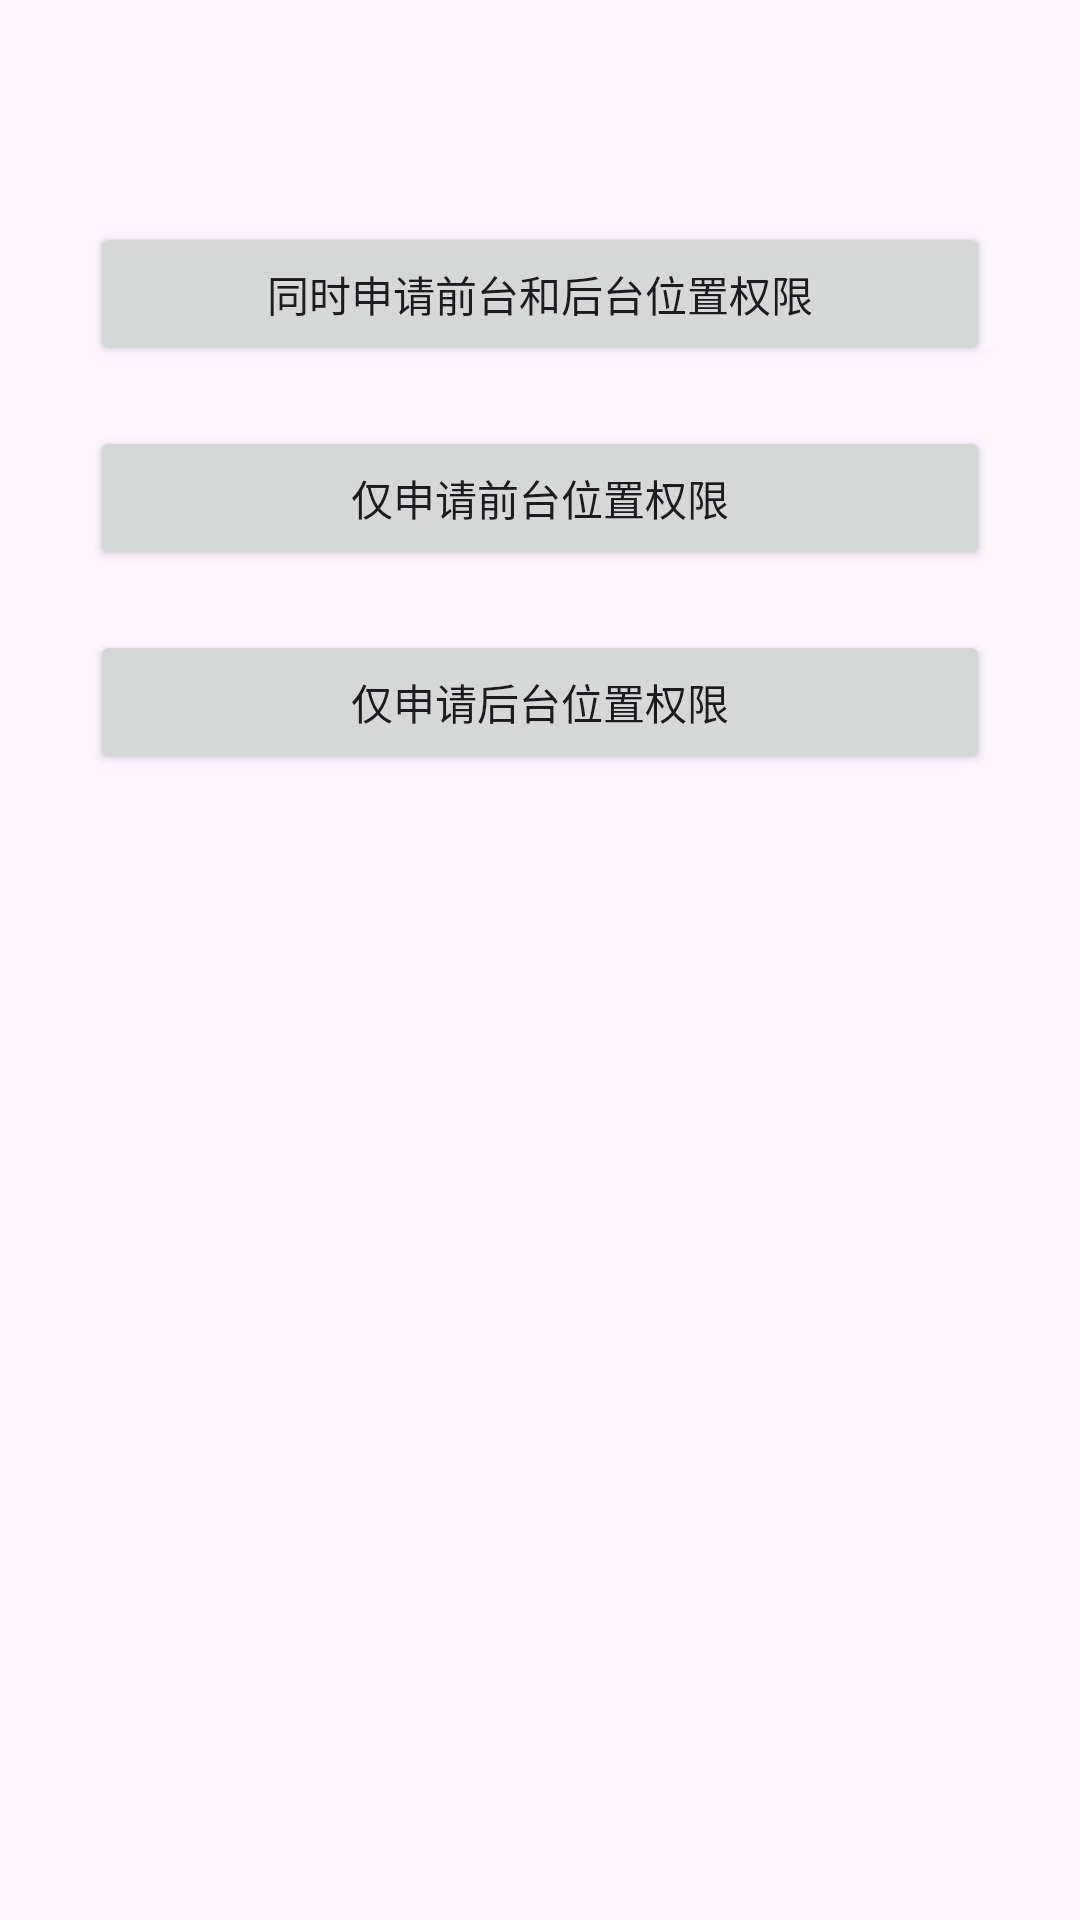

The Android layout XML behind this screen, and the referenced resources:
<!-- AndroidManifest.xml: application theme Theme.Androidbehaviorchanges -->
<!-- res/layout/activity_version11.xml -->
<?xml version="1.0" encoding="utf-8"?>
<androidx.constraintlayout.widget.ConstraintLayout xmlns:android="http://schemas.android.com/apk/res/android"
    xmlns:app="http://schemas.android.com/apk/res-auto"
    xmlns:tools="http://schemas.android.com/tools"
    android:layout_width="match_parent"
    android:layout_height="match_parent"
    tools:context=".v11.Version11Activity">

    <com.google.android.material.appbar.MaterialToolbar
        android:id="@+id/toolbar"
        android:layout_width="match_parent"
        android:layout_height="?attr/actionBarSize"
        app:layout_constraintTop_toTopOf="parent" />

    <androidx.core.widget.NestedScrollView
        android:layout_width="match_parent"
        android:layout_height="0dp"
        app:layout_constraintBottom_toBottomOf="parent"
        app:layout_constraintTop_toBottomOf="@id/toolbar">

        <LinearLayout
            android:layout_width="match_parent"
            android:layout_height="wrap_content"
            android:orientation="vertical"
            android:paddingLeft="20dp"
            android:paddingRight="20dp">

            <Button
                android:id="@+id/btn_foreground_and_background"
                android:layout_width="match_parent"
                android:layout_height="wrap_content"
                android:layout_margin="10dp"
                android:text="同时申请前台和后台位置权限" />

            <Button
                android:id="@+id/btn_foreground"
                android:layout_width="match_parent"
                android:layout_height="wrap_content"
                android:layout_margin="10dp"
                android:text="仅申请前台位置权限" />

            <Button
                android:id="@+id/btn_background"
                android:layout_width="match_parent"
                android:layout_height="wrap_content"
                android:layout_margin="10dp"
                android:text="仅申请后台位置权限" />
        </LinearLayout>
    </androidx.core.widget.NestedScrollView>

</androidx.constraintlayout.widget.ConstraintLayout>
<!-- resources referenced by this layout -->
<resources>
  <style name="Theme.Androidbehaviorchanges" parent="Base.Theme.Androidbehaviorchanges" />
  <style name="Base.Theme.Androidbehaviorchanges" parent="Theme.Material3.DayNight.NoActionBar">
          
          
      </style>
</resources>
